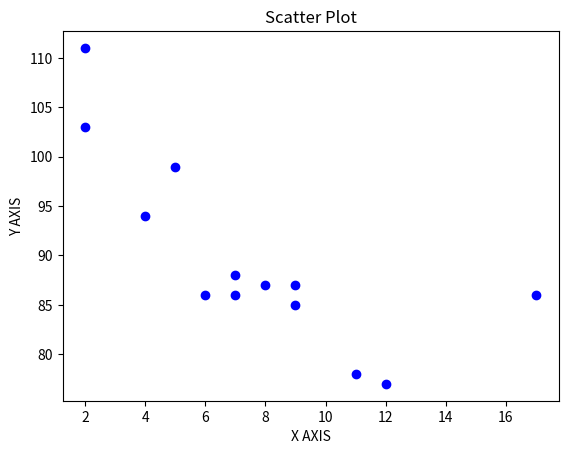

Generate this figure with matplotlib:
import matplotlib.pyplot as plt

# Define the data
x = [5, 7, 8, 7, 2, 17, 2, 9, 4, 11, 12, 9, 6]
y = [99, 86, 87, 88, 111, 86, 103, 87, 94, 78, 77, 85, 86]

# Plot the scatter graph
plt.scatter(x, y, color='blue')
plt.xlabel('X AXIS')
plt.ylabel('Y AXIS')
plt.title('Scatter Plot')
plt.show()
